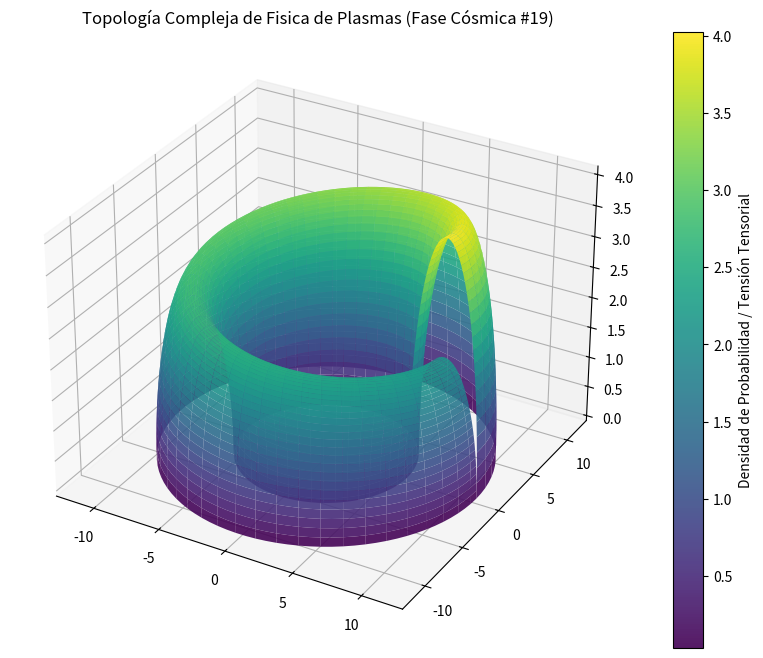

Python code for this plot:
%matplotlib inline
# Simulación Cósmica: Fisica de Plasmas - Variante 19
import numpy as np
import matplotlib.pyplot as plt
from mpl_toolkits.mplot3d import Axes3D

# Parámetros Físicos Cuánticos/Relativistas
alpha = 8.718
beta = 2.563
gamma = 4.051

u = np.linspace(0, 2 * np.pi, 100)
v = np.linspace(0, np.pi, 100)
U, V = np.meshgrid(u, v)

# Topología Espacio-Temporal Avanzada (Fase Cósmica)
X = (alpha + beta * np.cos(V)) * np.cos(U)
Y = (alpha + beta * np.cos(V)) * np.sin(U)
Z = gamma * np.sin(V) * np.exp(-U/10)

fig = plt.figure(figsize=(12, 8))
ax = fig.add_subplot(111, projection='3d')
surf = ax.plot_surface(X, Y, Z, cmap='viridis', edgecolor='none', alpha=0.9)

fig.colorbar(surf, ax=ax, label='Densidad de Probabilidad / Tensión Tensorial')
plt.title(r'Topología Compleja de Fisica de Plasmas (Fase Cósmica #19)')
plt.show()
